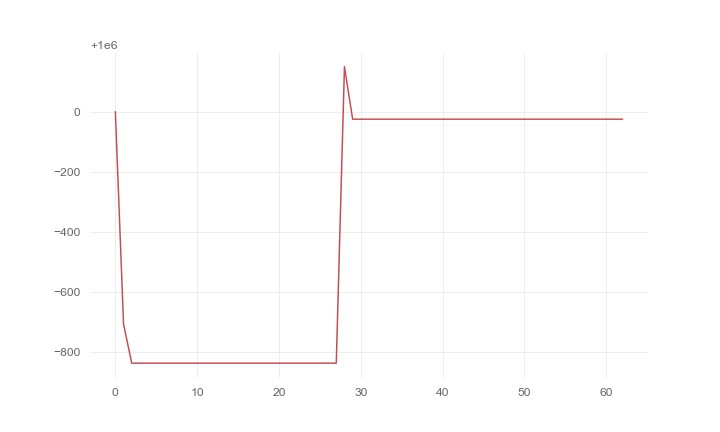

Values plotted in this chart, from the file beside it:
, 0
0, 1000000
1, 999294
2, 999164
3, 999164
4, 999164
5, 999164
6, 999164
7, 999164
8, 999164
9, 999164
10, 999164
11, 999164
12, 999164
13, 999164
14, 999164
15, 999164
16, 999164
17, 999164
18, 999164
19, 999164
20, 999164
21, 999164
22, 999164
23, 999164
24, 999164
25, 999164
26, 999164
27, 999164
28, 1000149
29, 999975
30, 999975
31, 999975
32, 999975
33, 999975
34, 999975
35, 999975
36, 999975
37, 999975
38, 999975
39, 999975
40, 999975
41, 999975
42, 999975
43, 999975
44, 999975
45, 999975
46, 999975
47, 999975
48, 999975
49, 999975
50, 999975
51, 999975
52, 999975
53, 999975
54, 999975
55, 999975
56, 999975
57, 999975
58, 999975
59, 999975
... 3 more rows
